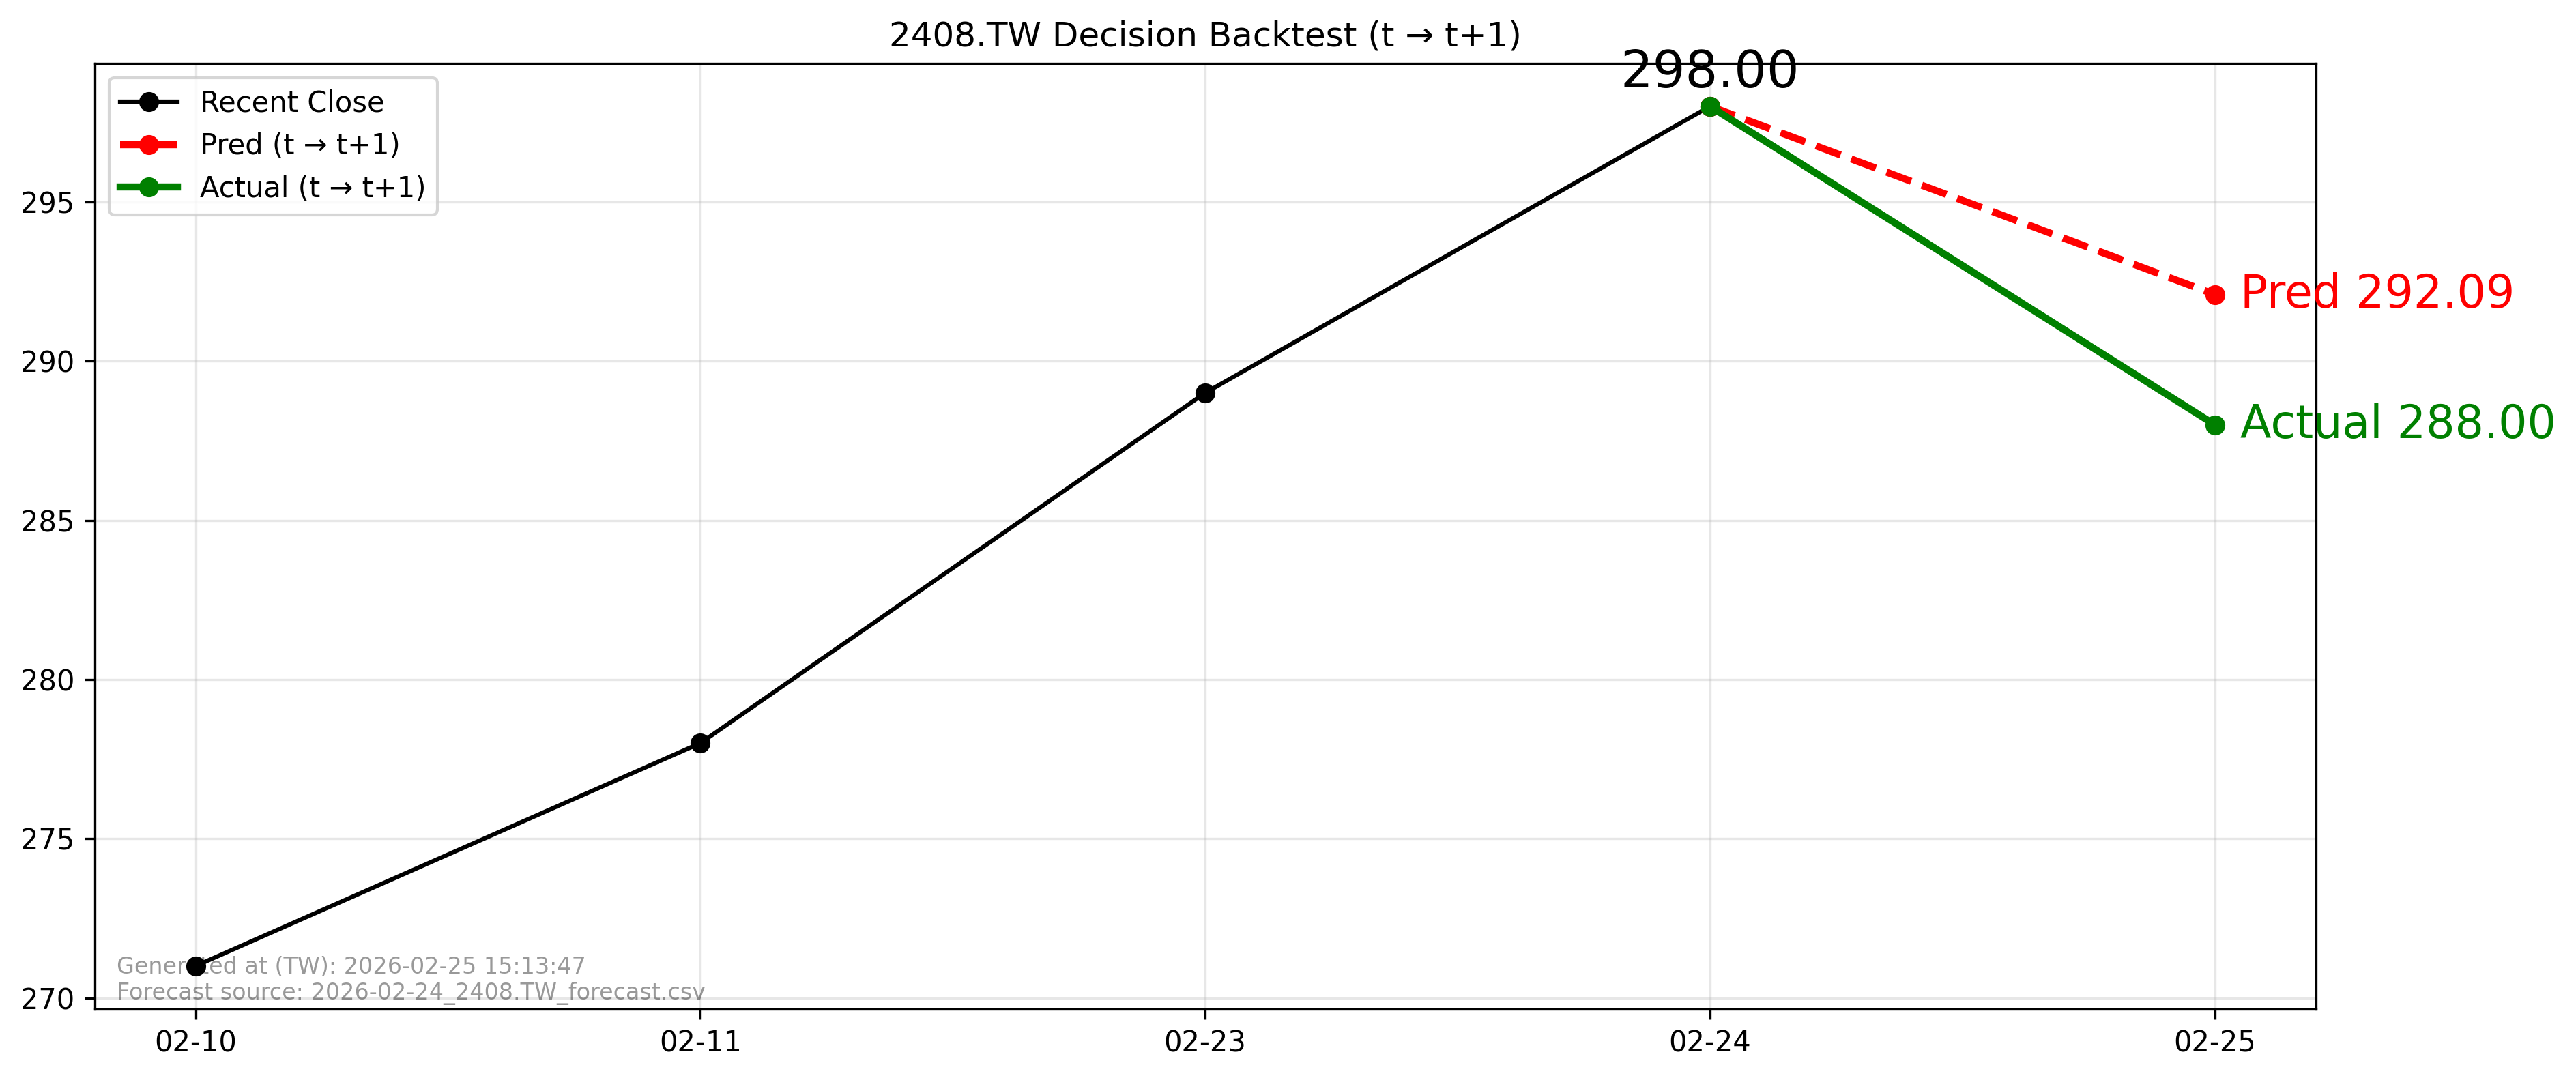

Values plotted in this chart, from the file beside it:
forecast_file, forecast_asof_date, t, t1, close_t, pred_t1, actual_t1, direction_pred, direction_actual, aligned
2026-02-24_2408.TW_forecast.csv, 2026-02-24, 2026-02-24, 2026-02-25, 298.0, 292.1, 288.0, -1, -1, True
